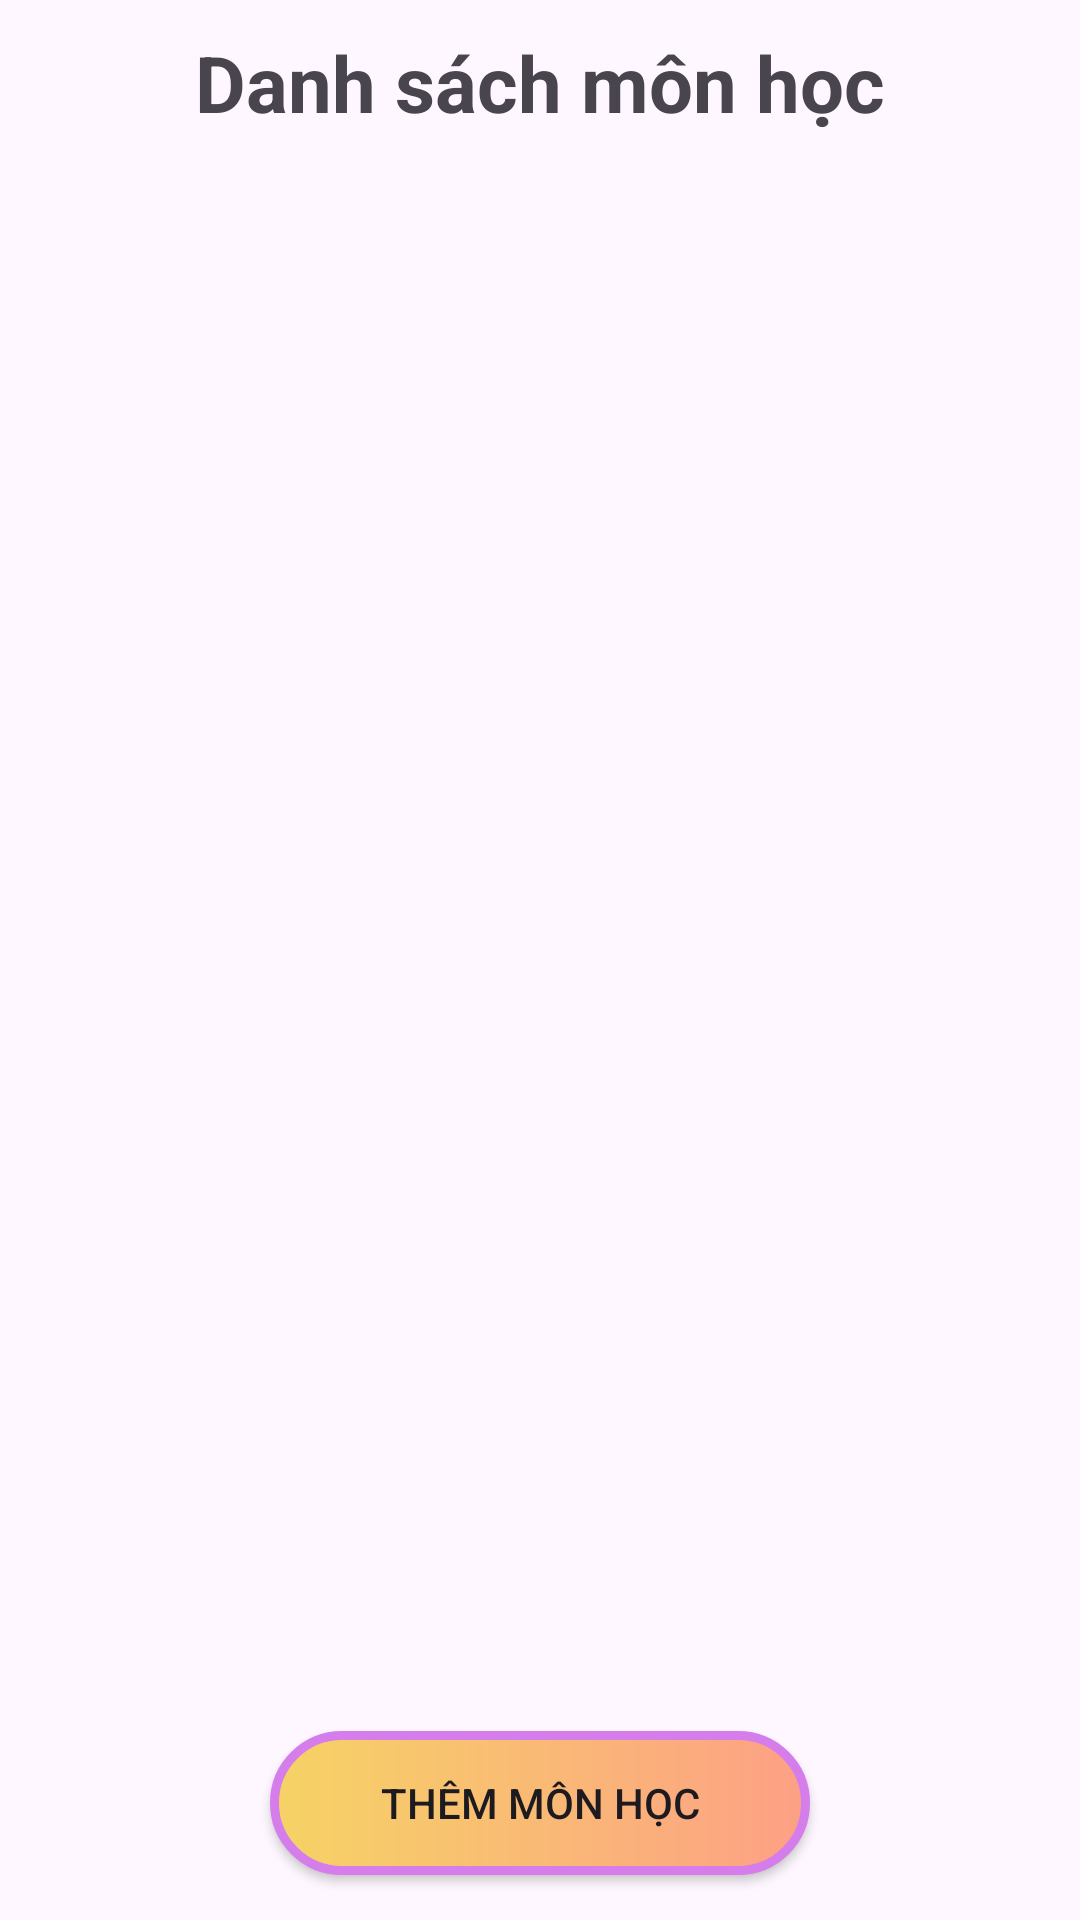

Here is an Android app screen rendered from its layout file. Give the layout XML and the strings, colors and styles it references.
<!-- AndroidManifest.xml: application theme Theme.AppLuyenThi -->
<!-- res/layout/fragment__admin.xml -->
<?xml version="1.0" encoding="utf-8"?>
<LinearLayout xmlns:android="http://schemas.android.com/apk/res/android"
    xmlns:tools="http://schemas.android.com/tools"
    android:layout_width="match_parent"
    android:layout_height="match_parent"
    android:orientation="vertical"
    tools:context=".Fragment_Admin">

    <TextView
        android:id="@+id/textView2"
        android:layout_width="wrap_content"
        android:layout_height="wrap_content"
        android:layout_gravity="center"
        android:layout_marginTop="10dp"
        android:layout_marginBottom="10dp"
        android:text="Danh sách môn học"
        android:textSize="26dp"
        android:textStyle="bold" />

    <ListView
        android:id="@+id/lvDsMonHoc"
        android:layout_width="match_parent"
        android:layout_height="wrap_content"
        android:layout_weight="1" />

    <androidx.appcompat.widget.AppCompatButton
        android:id="@+id/btnThemMonHoc"
        android:layout_width="180dp"
        android:layout_height="wrap_content"
        android:layout_gravity="center"
        android:layout_marginTop="15dp"
        android:layout_marginBottom="15dp"
        android:background="@drawable/custombtn"
        android:text="THÊM MÔN HỌC" />

</LinearLayout>
<!-- resources referenced by this layout -->
<resources>
  <!-- drawable custombtn (drawable) -->
  <?xml version="1.0" encoding="utf-8"?>
  <shape xmlns:android="http://schemas.android.com/apk/res/android" android:shape="rectangle">
      <gradient android:startColor="#f6d365"
          android:endColor="#fda085"/>
      <stroke android:width="3dp"
          android:color="#d57eeb"/>
      <corners android:radius="30dp"/>
  
  </shape>
  <style name="Theme.AppLuyenThi" parent="Base.Theme.AppLuyenThi" />
  <style name="Base.Theme.AppLuyenThi" parent="Theme.Material3.DayNight.NoActionBar">
          
          
      </style>
</resources>
